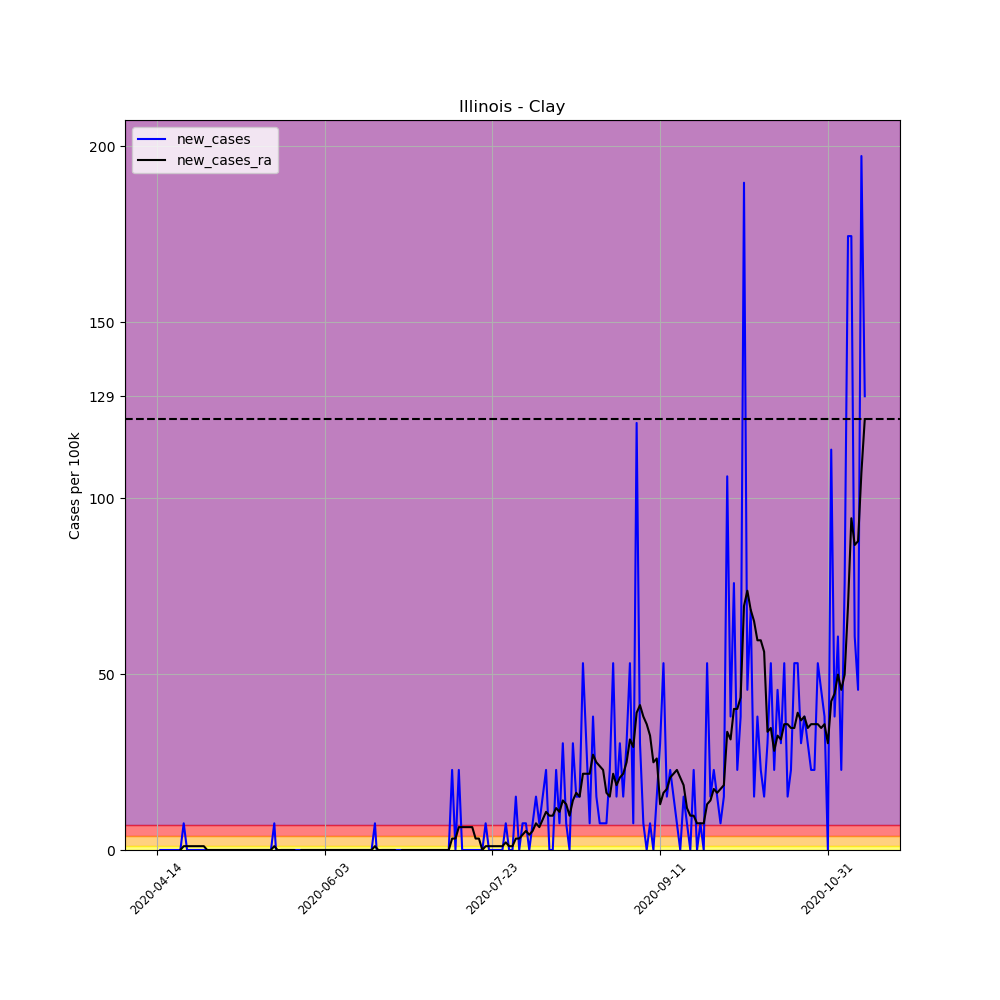

The table this chart was drawn from, first rows:
, date, county, state, fips, cases, deaths, COUNTY, STNAME, CTYNAME, POPESTIMATE2019, per_100k, per_100k_ra, new_cases, new_cases_ra
619128, 2020-04-14, Clay, Illinois, 17025, 1, 0, 25, Illinois, Clay, 13184, 7.585, , , 
619129, 2020-04-15, Clay, Illinois, 17025, 1, 0, 25, Illinois, Clay, 13184, 7.585, , 0.0, 
619130, 2020-04-16, Clay, Illinois, 17025, 1, 0, 25, Illinois, Clay, 13184, 7.585, , 0.0, 
619131, 2020-04-17, Clay, Illinois, 17025, 1, 0, 25, Illinois, Clay, 13184, 7.585, , 0.0, 
619132, 2020-04-18, Clay, Illinois, 17025, 1, 0, 25, Illinois, Clay, 13184, 7.585, , 0.0, 
619133, 2020-04-19, Clay, Illinois, 17025, 1, 0, 25, Illinois, Clay, 13184, 7.585, , 0.0, 
619134, 2020-04-20, Clay, Illinois, 17025, 1, 0, 25, Illinois, Clay, 13184, 7.585, 7.585, 0.0, 
619135, 2020-04-21, Clay, Illinois, 17025, 1, 0, 25, Illinois, Clay, 13184, 7.585, 7.585, 0.0, 0.0
619136, 2020-04-22, Clay, Illinois, 17025, 2, 0, 25, Illinois, Clay, 13184, 15.17, 8.669, 7.585, 1.084
619137, 2020-04-23, Clay, Illinois, 17025, 2, 0, 25, Illinois, Clay, 13184, 15.17, 9.752, 0.0, 1.084
619138, 2020-04-24, Clay, Illinois, 17025, 2, 0, 25, Illinois, Clay, 13184, 15.17, 10.84, 0.0, 1.084
619139, 2020-04-25, Clay, Illinois, 17025, 2, 0, 25, Illinois, Clay, 13184, 15.17, 11.92, 0.0, 1.084
619140, 2020-04-26, Clay, Illinois, 17025, 2, 0, 25, Illinois, Clay, 13184, 15.17, 13, 0.0, 1.084
619141, 2020-04-27, Clay, Illinois, 17025, 2, 0, 25, Illinois, Clay, 13184, 15.17, 14.09, 0.0, 1.084
619142, 2020-04-28, Clay, Illinois, 17025, 2, 0, 25, Illinois, Clay, 13184, 15.17, 15.17, 0.0, 1.084
619143, 2020-04-29, Clay, Illinois, 17025, 2, 0, 25, Illinois, Clay, 13184, 15.17, 15.17, 0.0, 0.0
619144, 2020-04-30, Clay, Illinois, 17025, 2, 0, 25, Illinois, Clay, 13184, 15.17, 15.17, 0.0, 0.0
619145, 2020-05-01, Clay, Illinois, 17025, 2, 0, 25, Illinois, Clay, 13184, 15.17, 15.17, 0.0, 0.0
619146, 2020-05-02, Clay, Illinois, 17025, 2, 0, 25, Illinois, Clay, 13184, 15.17, 15.17, 0.0, 0.0
619147, 2020-05-03, Clay, Illinois, 17025, 2, 0, 25, Illinois, Clay, 13184, 15.17, 15.17, 0.0, 0.0
619148, 2020-05-04, Clay, Illinois, 17025, 2, 0, 25, Illinois, Clay, 13184, 15.17, 15.17, 0.0, 0.0
619149, 2020-05-05, Clay, Illinois, 17025, 2, 0, 25, Illinois, Clay, 13184, 15.17, 15.17, 0.0, 0.0
619150, 2020-05-06, Clay, Illinois, 17025, 2, 0, 25, Illinois, Clay, 13184, 15.17, 15.17, 0.0, 0.0
619151, 2020-05-07, Clay, Illinois, 17025, 2, 0, 25, Illinois, Clay, 13184, 15.17, 15.17, 0.0, 0.0
619152, 2020-05-08, Clay, Illinois, 17025, 2, 0, 25, Illinois, Clay, 13184, 15.17, 15.17, 0.0, 0.0
619153, 2020-05-09, Clay, Illinois, 17025, 2, 0, 25, Illinois, Clay, 13184, 15.17, 15.17, 0.0, 0.0
619154, 2020-05-10, Clay, Illinois, 17025, 2, 0, 25, Illinois, Clay, 13184, 15.17, 15.17, 0.0, 0.0
619155, 2020-05-11, Clay, Illinois, 17025, 2, 0, 25, Illinois, Clay, 13184, 15.17, 15.17, 0.0, 0.0
619156, 2020-05-12, Clay, Illinois, 17025, 2, 0, 25, Illinois, Clay, 13184, 15.17, 15.17, 0.0, 0.0
619157, 2020-05-13, Clay, Illinois, 17025, 2, 0, 25, Illinois, Clay, 13184, 15.17, 15.17, 0.0, 0.0
619158, 2020-05-14, Clay, Illinois, 17025, 2, 0, 25, Illinois, Clay, 13184, 15.17, 15.17, 0.0, 0.0
619159, 2020-05-15, Clay, Illinois, 17025, 2, 0, 25, Illinois, Clay, 13184, 15.17, 15.17, 0.0, 0.0
619160, 2020-05-16, Clay, Illinois, 17025, 2, 0, 25, Illinois, Clay, 13184, 15.17, 15.17, 0.0, 0.0
619161, 2020-05-17, Clay, Illinois, 17025, 2, 0, 25, Illinois, Clay, 13184, 15.17, 15.17, 0.0, 0.0
619162, 2020-05-18, Clay, Illinois, 17025, 2, 0, 25, Illinois, Clay, 13184, 15.17, 15.17, 0.0, 0.0
619163, 2020-05-19, Clay, Illinois, 17025, 3, 0, 25, Illinois, Clay, 13184, 22.75, 16.25, 7.585, 1.084
619164, 2020-05-20, Clay, Illinois, 17025, 2, 0, 25, Illinois, Clay, 13184, 15.17, 16.25, -7.585, 0.0
619165, 2020-05-21, Clay, Illinois, 17025, 2, 0, 25, Illinois, Clay, 13184, 15.17, 16.25, 0.0, 0.0
619166, 2020-05-22, Clay, Illinois, 17025, 2, 0, 25, Illinois, Clay, 13184, 15.17, 16.25, 0.0, 0.0
619167, 2020-05-23, Clay, Illinois, 17025, 2, 0, 25, Illinois, Clay, 13184, 15.17, 16.25, 0.0, 0.0
619168, 2020-05-24, Clay, Illinois, 17025, 2, 0, 25, Illinois, Clay, 13184, 15.17, 16.25, 0.0, 0.0
619169, 2020-05-25, Clay, Illinois, 17025, 2, 0, 25, Illinois, Clay, 13184, 15.17, 16.25, 0.0, 0.0
619170, 2020-05-26, Clay, Illinois, 17025, 2, 0, 25, Illinois, Clay, 13184, 15.17, 15.17, 0.0, -1.084
619171, 2020-05-27, Clay, Illinois, 17025, 2, 0, 25, Illinois, Clay, 13184, 15.17, 15.17, 0.0, 0.0
619172, 2020-05-28, Clay, Illinois, 17025, 2, 0, 25, Illinois, Clay, 13184, 15.17, 15.17, 0.0, 0.0
619173, 2020-05-29, Clay, Illinois, 17025, 2, 0, 25, Illinois, Clay, 13184, 15.17, 15.17, 0.0, 0.0
619174, 2020-05-30, Clay, Illinois, 17025, 2, 0, 25, Illinois, Clay, 13184, 15.17, 15.17, 0.0, 0.0
619175, 2020-05-31, Clay, Illinois, 17025, 2, 0, 25, Illinois, Clay, 13184, 15.17, 15.17, 0.0, 0.0
619176, 2020-06-01, Clay, Illinois, 17025, 2, 0, 25, Illinois, Clay, 13184, 15.17, 15.17, 0.0, 0.0
619177, 2020-06-02, Clay, Illinois, 17025, 2, 0, 25, Illinois, Clay, 13184, 15.17, 15.17, 0.0, 0.0
619178, 2020-06-03, Clay, Illinois, 17025, 2, 0, 25, Illinois, Clay, 13184, 15.17, 15.17, 0.0, 0.0
619179, 2020-06-04, Clay, Illinois, 17025, 2, 0, 25, Illinois, Clay, 13184, 15.17, 15.17, 0.0, 0.0
619180, 2020-06-05, Clay, Illinois, 17025, 2, 0, 25, Illinois, Clay, 13184, 15.17, 15.17, 0.0, 0.0
619181, 2020-06-06, Clay, Illinois, 17025, 2, 0, 25, Illinois, Clay, 13184, 15.17, 15.17, 0.0, 0.0
619182, 2020-06-07, Clay, Illinois, 17025, 2, 0, 25, Illinois, Clay, 13184, 15.17, 15.17, 0.0, 0.0
619183, 2020-06-08, Clay, Illinois, 17025, 2, 0, 25, Illinois, Clay, 13184, 15.17, 15.17, 0.0, 0.0
619184, 2020-06-09, Clay, Illinois, 17025, 2, 0, 25, Illinois, Clay, 13184, 15.17, 15.17, 0.0, 0.0
619185, 2020-06-10, Clay, Illinois, 17025, 2, 0, 25, Illinois, Clay, 13184, 15.17, 15.17, 0.0, 0.0
619186, 2020-06-11, Clay, Illinois, 17025, 2, 0, 25, Illinois, Clay, 13184, 15.17, 15.17, 0.0, 0.0
619187, 2020-06-12, Clay, Illinois, 17025, 2, 0, 25, Illinois, Clay, 13184, 15.17, 15.17, 0.0, 0.0
... 152 more rows
